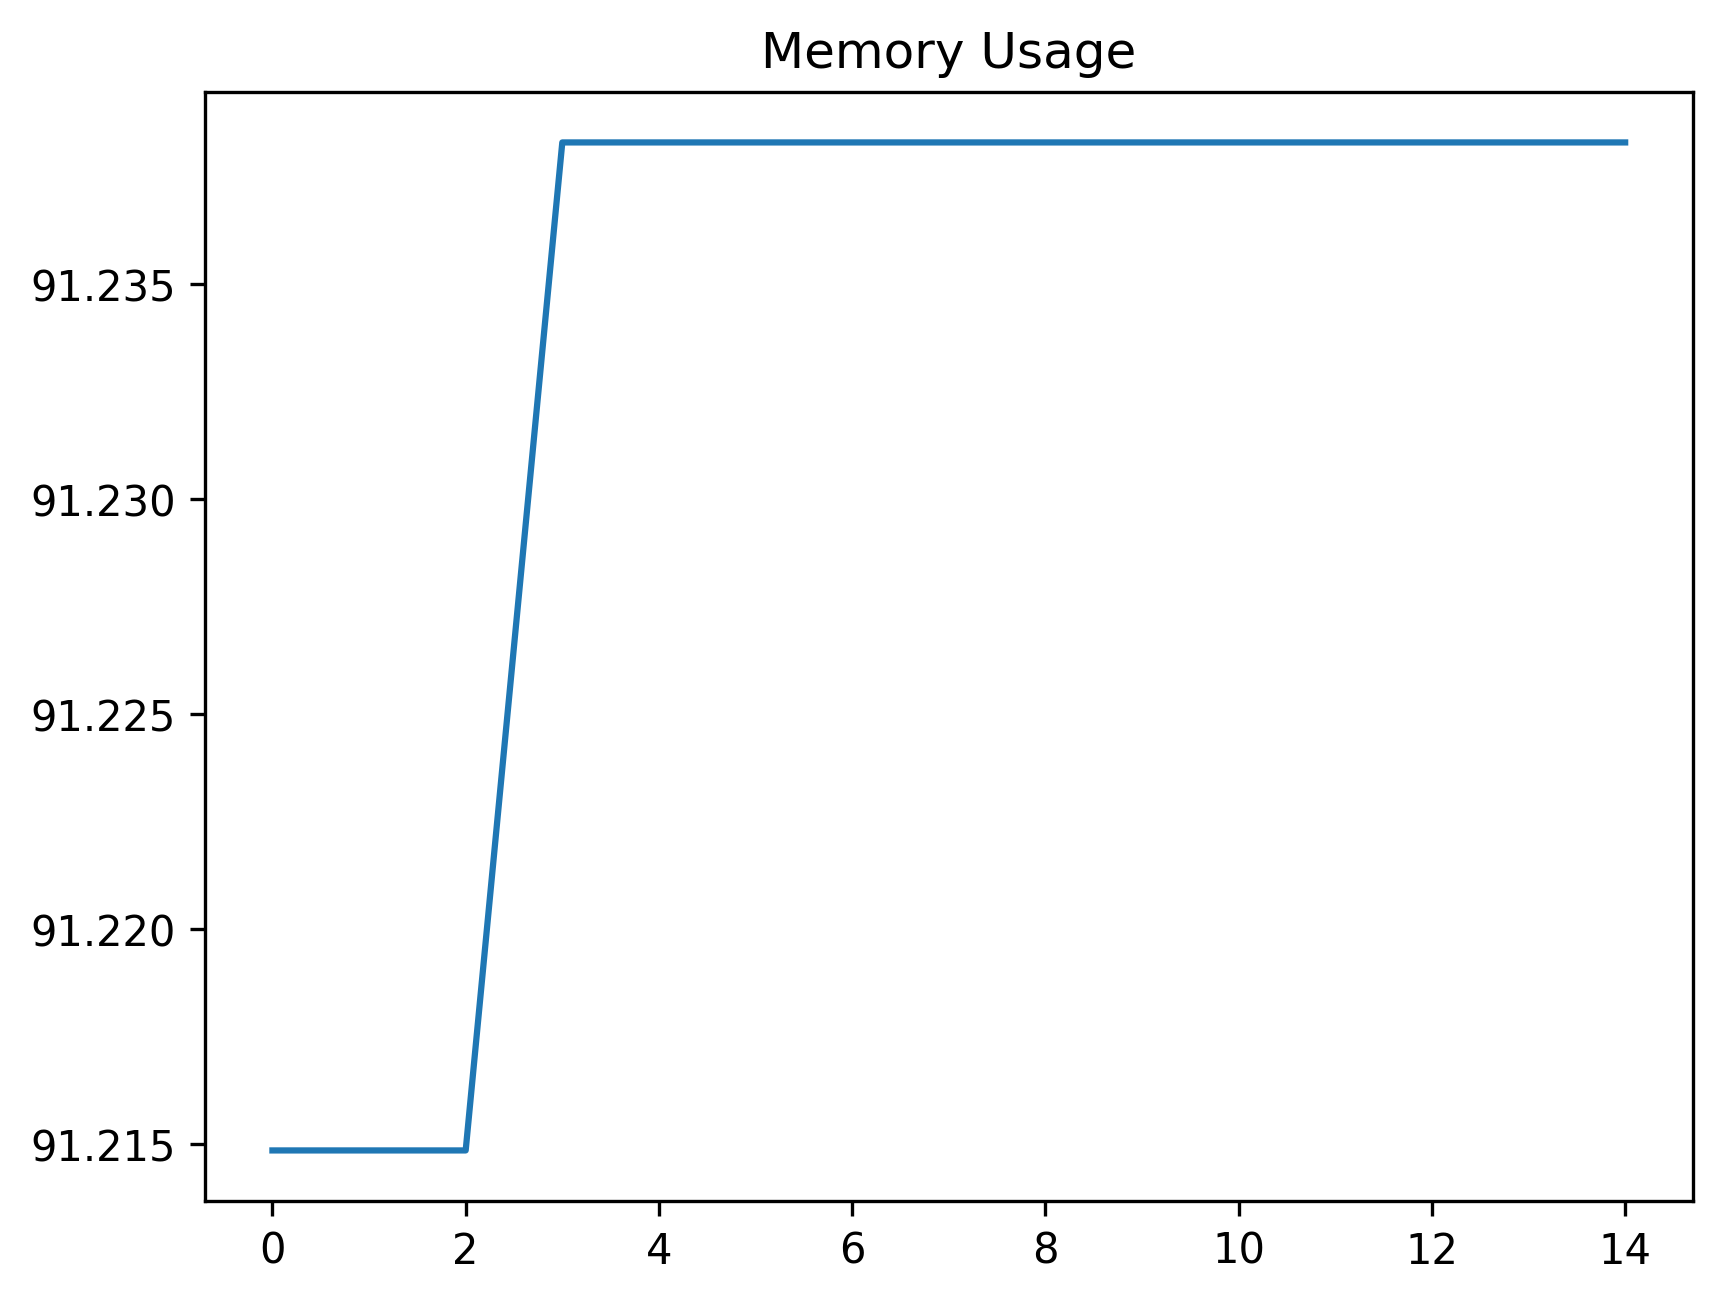

The file beside this chart, header and first rows:
date_time, name, memory
2024-02-07 07:48:30.979289, start, 91.21
2024-02-07 07:48:31.887473, wait_for_dashboard_grid_to_be_ready, 91.21
2024-02-07 07:48:31.888383, set_uuid_variables, 91.21
2024-02-07 07:48:45.317321, create_work_order_process, 91.24
2024-02-07 07:48:46.327213, wait_for_work_order_to_be_created, 91.24
2024-02-07 07:48:51.231257, filter_work_order_record, 91.24
2024-02-07 07:48:51.577835, select_first_wo_record, 91.24
2024-02-07 07:48:52.617451, wait_for_lookup_button, 91.24
2024-02-07 07:48:52.887238, click_assetCode_lookup, 91.24
2024-02-07 07:48:53.041949, wait_for_lookup_grid, 91.24
2024-02-07 07:48:54.142922, wait_for_lookup_grid_to_be_ready, 91.24
2024-02-07 07:48:54.577511, select_first_lookup_record, 91.24
2024-02-07 07:48:54.762797, save_cell_value_to_variable, 91.24
2024-02-07 07:48:54.807496, wait_for_asset_code_input, 91.24
2024-02-07 07:48:54.847628, assert_input_value, 91.24
